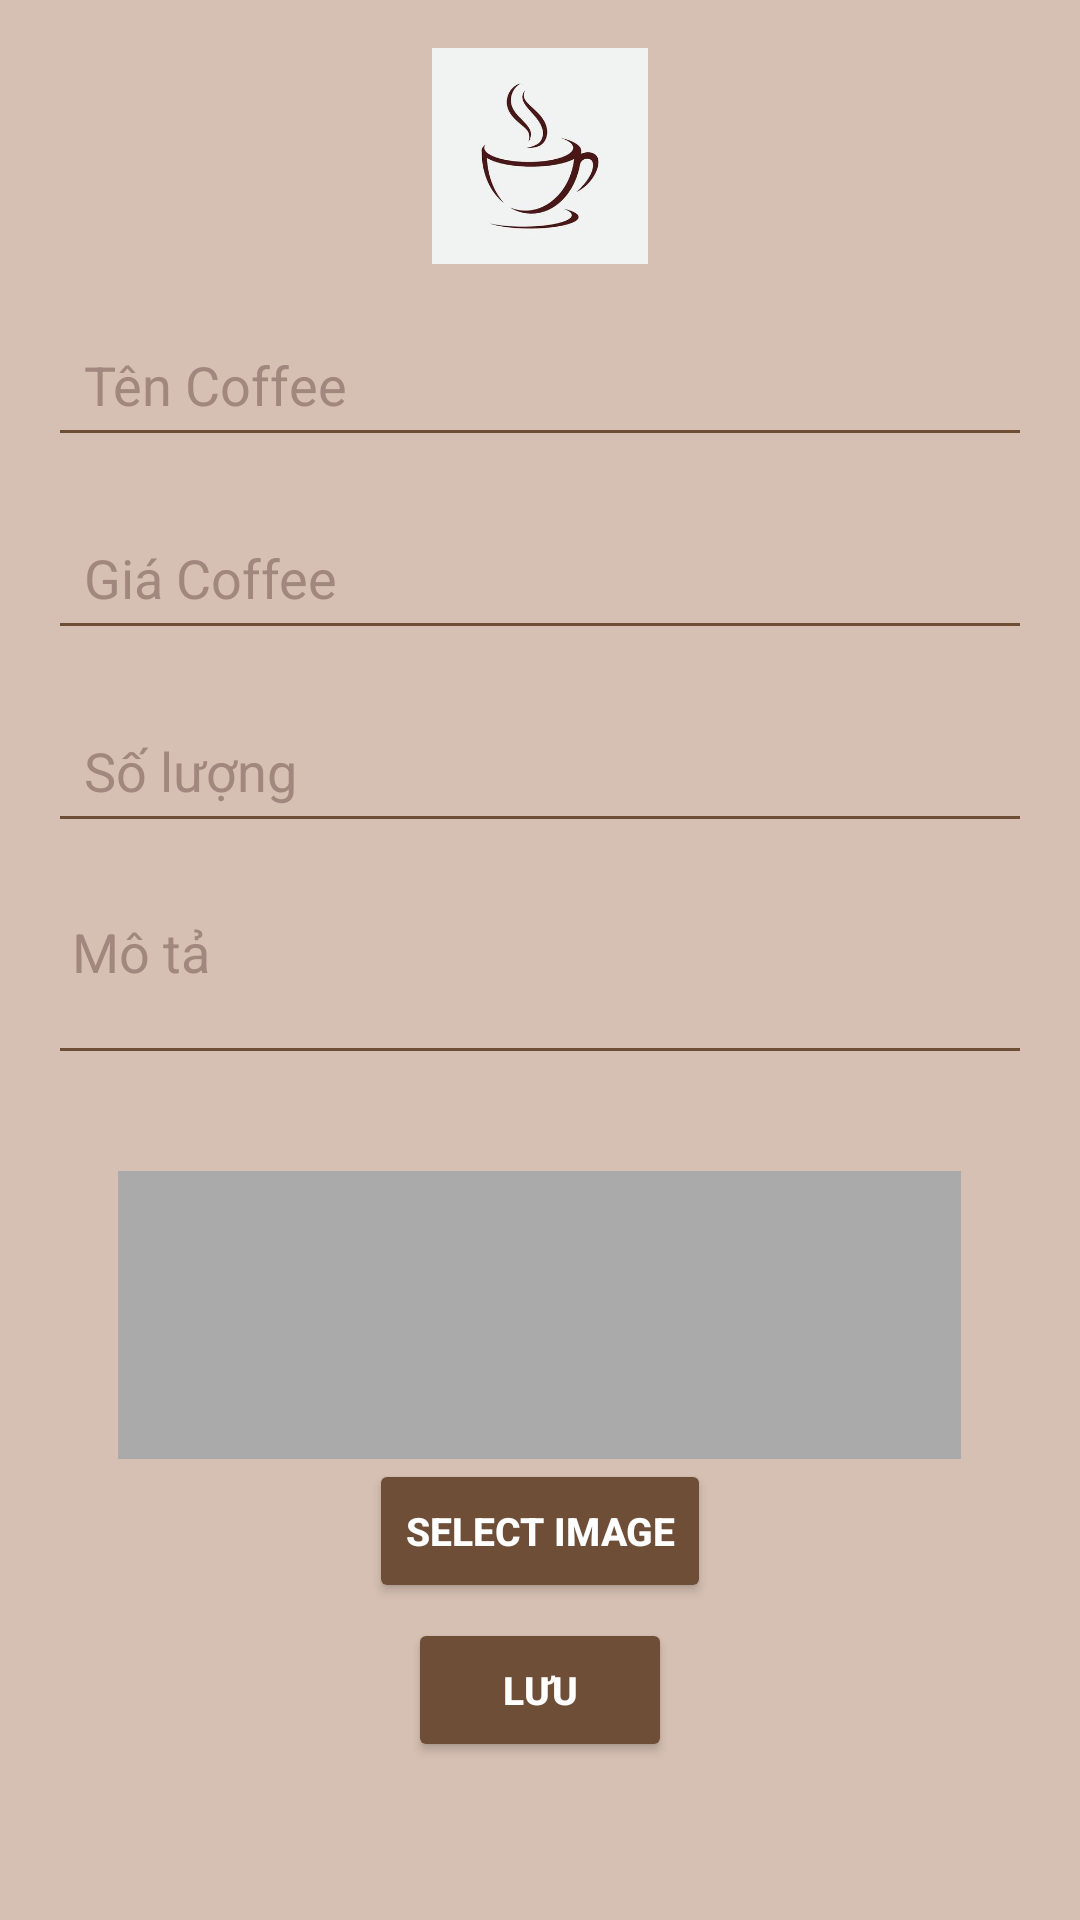

The Android layout XML behind this screen, and the referenced resources:
<!-- AndroidManifest.xml: application theme Theme.Coffee_App -->
<!-- res/layout/activity_add_edit_coffee.xml -->
<?xml version="1.0" encoding="utf-8"?>
<LinearLayout
    xmlns:android="http://schemas.android.com/apk/res/android"
    android:layout_width="match_parent"
    android:layout_height="match_parent"
    android:padding="16dp"
    android:orientation="vertical"
    android:background="#D6C0B3">

    <ImageView
        android:id="@+id/logoImage"
        android:layout_width="120dp"
        android:layout_height="72dp"
        android:layout_gravity="center_horizontal"
        android:layout_marginBottom="16dp"
        android:contentDescription="Logo Coffee"
        android:src="@drawable/logo_coffee" />

    <EditText
        android:id="@+id/editTextName"
        android:layout_width="match_parent"
        android:layout_height="wrap_content"
        android:layout_marginBottom="16dp"
        android:backgroundTint="@color/brown"
        android:hint="Tên Coffee"
        android:padding="12dp"
        android:textColor="#000"
        android:textColorHint="#A1887F"
        android:inputType="text"/>

    <EditText
        android:id="@+id/editTextPrice"
        android:layout_width="match_parent"
        android:layout_height="wrap_content"
        android:layout_marginBottom="16dp"
        android:backgroundTint="@color/brown"
        android:hint="Giá Coffee"
        android:padding="12dp"
        android:textColor="#000"
        android:textColorHint="#A1887F"
        android:inputType="number" />

    <EditText
        android:id="@+id/editTextQuantity"
        android:layout_width="match_parent"
        android:layout_height="wrap_content"
        android:layout_marginBottom="16dp"
        android:backgroundTint="@color/brown"
        android:hint="Số lượng"
        android:padding="12dp"
        android:textColor="#000"
        android:textColorHint="#A1887F"
        android:inputType="number" />

    
    <EditText
        android:id="@+id/editTextDescription"
        android:layout_width="match_parent"
        android:layout_height="wrap_content"
        android:layout_marginBottom="16dp"
        android:backgroundTint="@color/brown"
        android:hint="Mô tả"
        android:padding="8dp"
        android:textColor="#000"
        android:textColorHint="#A1887F"
        android:inputType="textMultiLine"
        android:minLines="2"
        android:gravity="top"/>

    <ImageView
        android:id="@+id/imageViewCoffeeImage"
        android:layout_width="281dp"
        android:layout_height="96dp"
        android:layout_gravity="center"
        android:layout_marginTop="16dp"
        android:background="@android:color/darker_gray"
        android:contentDescription="Selected Coffee Image"
        android:scaleType="centerCrop" />

    <Button
        android:id="@+id/buttonSelectImage"
        android:layout_width="wrap_content"
        android:layout_height="wrap_content"
        android:text="Select Image"
        android:textColor="@android:color/white"
        android:textSize="13sp"
        android:textStyle="bold"
        android:layout_gravity="center"
        android:backgroundTint="@color/brown"/>

    <Button
        android:id="@+id/btnSaveCoffee"
        android:layout_width="wrap_content"
        android:layout_height="wrap_content"
        android:layout_gravity="center_horizontal"
        android:layout_marginTop="5dp"
        android:backgroundTint="@color/brown"
        android:text="Lưu"
        android:textColor="@android:color/white"
        android:textSize="13sp"
        android:textStyle="bold" />

</LinearLayout>
<!-- resources referenced by this layout -->
<resources>
  <color name="brown">#6F4E37</color>
  <!-- drawable logo_coffee: jpg bitmap (drawable, 7508 bytes) -->
  <style name="Theme.Coffee_App" parent="Base.Theme.Coffee_App" />
  <style name="Base.Theme.Coffee_App" parent="Theme.Material3.DayNight.NoActionBar">
          
          
      </style>
</resources>
